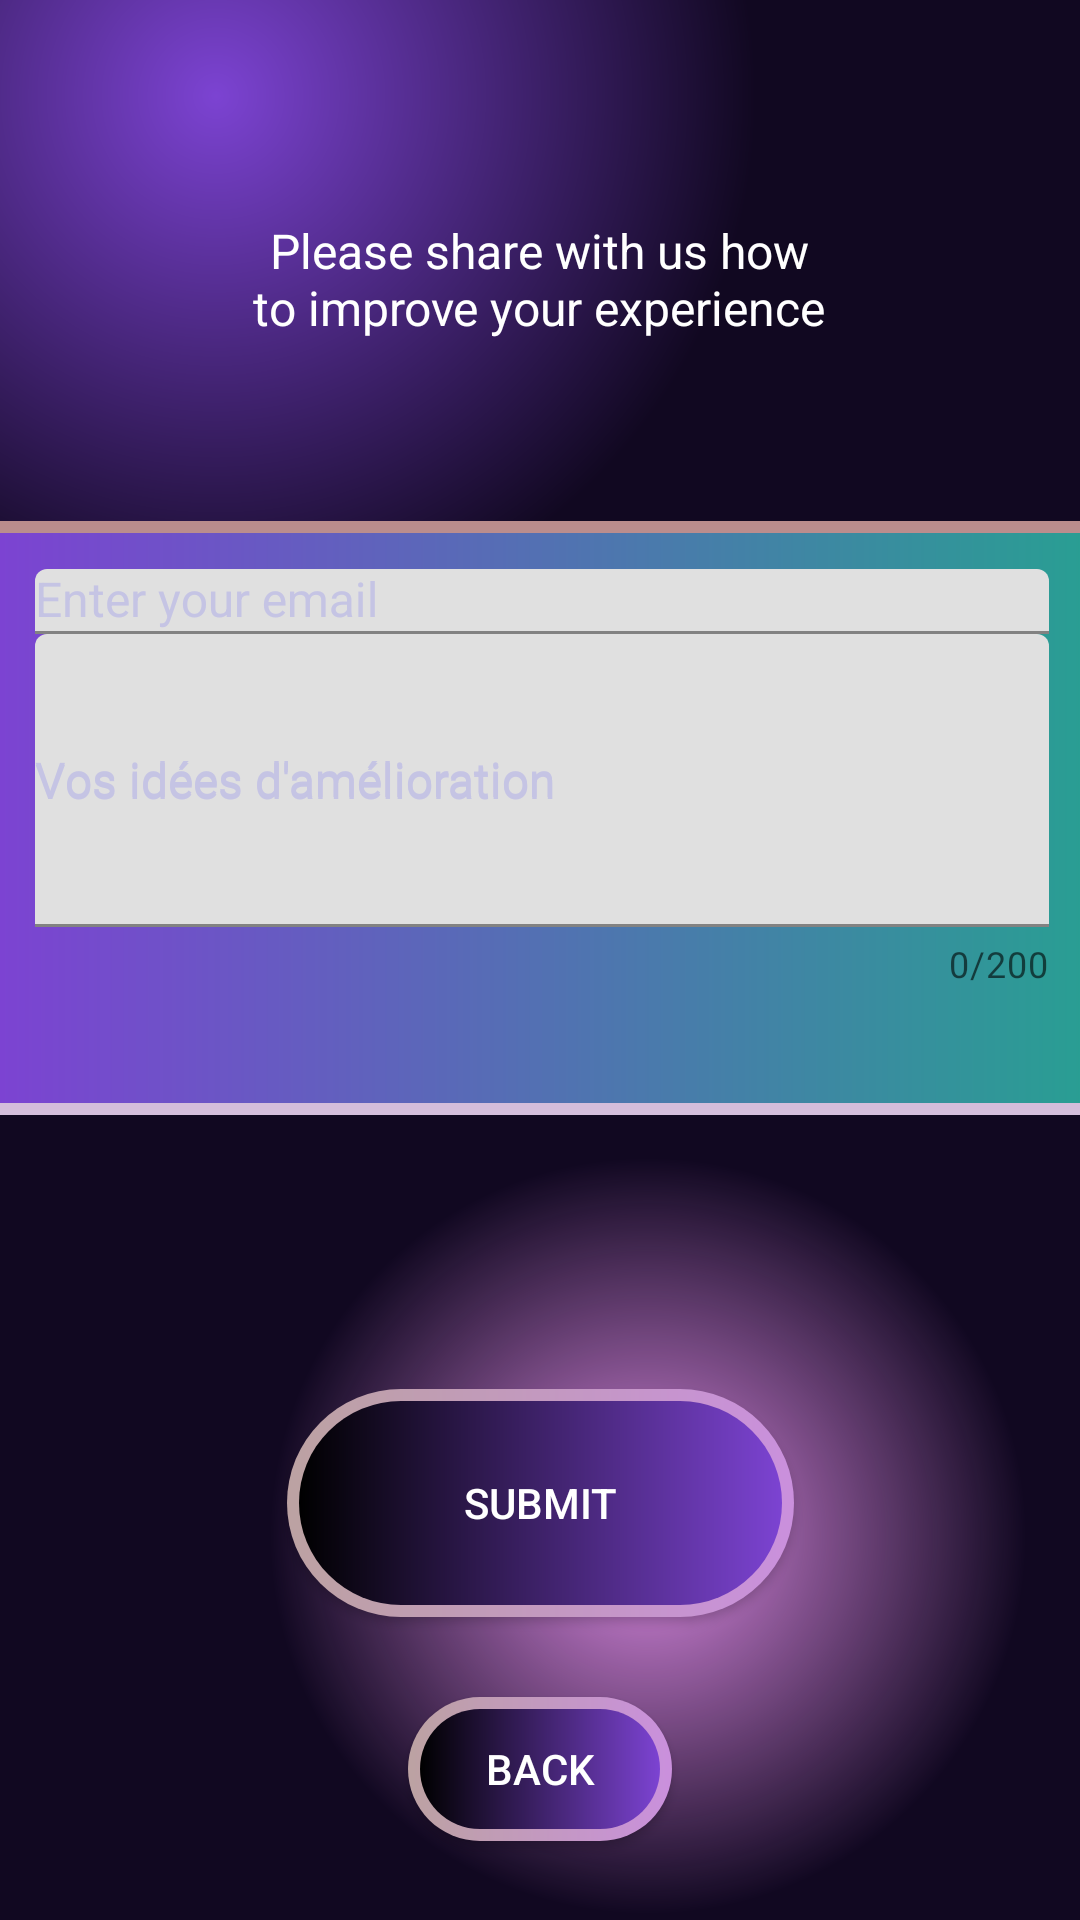

Android layout source for this screen:
<!-- AndroidManifest.xml: application theme Theme.FootixV2 -->
<!-- res/layout/fragment_form.xml -->
<?xml version="1.0" encoding="utf-8"?>
<androidx.constraintlayout.widget.ConstraintLayout xmlns:android="http://schemas.android.com/apk/res/android"
    xmlns:app="http://schemas.android.com/apk/res-auto"
    xmlns:tools="http://schemas.android.com/tools"
    android:id="@+id/frameLayout4"
    android:layout_width="match_parent"
    android:layout_height="match_parent"
    android:background="@drawable/fond3"
    android:theme="@style/AppTheme"
    tools:context=".FormFragment" >

    <Button
        android:id="@+id/submit_btn"
        android:layout_width="169dp"
        android:layout_height="76dp"
        android:background="@drawable/btn_stylew"
        android:text="submit"
        android:textColor="@color/white"
        app:layout_constraintBottom_toBottomOf="parent"
        app:layout_constraintEnd_toEndOf="parent"
        app:layout_constraintStart_toStartOf="parent"
        app:layout_constraintTop_toTopOf="parent"
        app:layout_constraintVertical_bias="0.821" />

    <LinearLayout
        android:layout_width="370dp"
        android:layout_height="198dp"
        android:orientation="vertical"
        android:padding="16dp"
        android:background="@drawable/form_stylew"
        app:layout_constraintBottom_toTopOf="@id/submit_btn"
        app:layout_constraintEnd_toEndOf="parent"
        app:layout_constraintHorizontal_bias="0.487"
        app:layout_constraintStart_toStartOf="parent"
        app:layout_constraintTop_toBottomOf="@id/textView3"
        app:layout_constraintVertical_bias="0.353">

        <com.google.android.material.textfield.TextInputLayout
            android:layout_width="match_parent"
            android:layout_height="wrap_content"
            android:textColor="@color/white"
            android:textColorHint="#C5C4E4">

            <EditText
                android:id="@+id/editTextEmail"
                android:layout_width="match_parent"
                android:layout_height="wrap_content"
                android:textColor="@color/white"
                android:textColorHint="#C5C4E4"
                android:textSize="16sp"
                android:hint="Enter your email"
                android:inputType="textEmailAddress" />
        </com.google.android.material.textfield.TextInputLayout>

        <com.google.android.material.textfield.TextInputLayout
            android:layout_width="match_parent"
            android:layout_height="wrap_content"
            android:hint="Vos idées d'amélioration"
            android:textColor="@color/white"
            android:textColorHint="#C5C4E4"
            app:counterEnabled="true"
            app:counterMaxLength="200">

            <EditText
                android:id="@+id/editTextIdeas"
                android:layout_width="match_parent"
                android:layout_height="wrap_content"
                android:hint="Vos idées d'amélioration"
                android:lines="5"
                android:textColor="@color/white"
                android:textColorHint="#C5C4E4"
                android:textSize="16sp"
                android:inputType="textMultiLine"
                android:maxLength="200"
                android:scrollbars="vertical" />
        </com.google.android.material.textfield.TextInputLayout>

    </LinearLayout>

    <TextView
        android:id="@+id/textView3"
        android:layout_width="196dp"
        android:layout_height="61dp"
        android:gravity="center"
        android:text="Please share with us how to improve your experience"
        android:textColor="@color/white"
        android:textColorHint="#C5C4E4"
        android:textSize="16sp"
        app:layout_constraintBottom_toTopOf="@+id/submit_btn"
        app:layout_constraintEnd_toEndOf="parent"
        app:layout_constraintHorizontal_bias="0.497"
        app:layout_constraintStart_toStartOf="parent"

        app:layout_constraintTop_toTopOf="parent"
        app:layout_constraintVertical_bias="0.156" />

    <Button
        android:id="@+id/back_btn"
        android:layout_width="wrap_content"
        android:layout_height="wrap_content"
        android:background="@drawable/btn_stylew"
        android:text="back"
        android:textColor="@color/white"
        app:layout_constraintBottom_toBottomOf="parent"
        app:layout_constraintEnd_toEndOf="parent"
        app:layout_constraintStart_toStartOf="parent"
        app:layout_constraintTop_toBottomOf="@+id/submit_btn" />

</androidx.constraintlayout.widget.ConstraintLayout>
<!-- resources referenced by this layout -->
<resources>
  <color name="white">#FFFFFFFF</color>
  <!-- drawable btn_stylew (drawable) -->
  <?xml version="1.0" encoding="utf-8"?>
  <layer-list xmlns:android="http://schemas.android.com/apk/res/android">
      <item>
          <shape android:shape="rectangle">
              <corners android:radius="50dp" />*
              <gradient
                  android:angle="360"
                  android:endColor="#CA90DD"
                  android:startColor="#BCA2A2"
                  android:type="linear"/>
              <size
                  android:width="24dp"
                  android:height="24dp"/>
          </shape>
      </item>
      <item android:top="4dp" android:bottom="4dp" android:left="4dp" android:right="4dp">
          <shape android:shape="rectangle">
              <corners android:radius="50dp"/>
              <gradient
                  android:angle="360"
                  android:endColor="@color/primary"
                  android:startColor="@color/black"
                  android:type="linear"/>
          </shape>
      </item>
  
  
  
  </layer-list>
  <!-- drawable fond3 (drawable) -->
  <?xml version="1.0" encoding="utf-8"?>
  <layer-list  xmlns:android="http://schemas.android.com/apk/res/android">
      <item>
          <shape>
              <gradient android:startColor="@color/primary"
                  android:centerColor="@color/text"
                  android:endColor="@color/text"
                  android:type="radial"
                  android:gradientRadius="100%p"
                  android:centerX="0.2"
                  android:centerY='0.05'/>
          </shape>
      </item>
      <item>
          <shape>
              <gradient android:startColor="@color/secondary"
                  android:centerColor="@android:color/transparent"
                  android:endColor="@android:color/transparent"
                  android:gradientRadius="70%p"
                  android:centerX="0.6"
                  android:centerY="0.8"
                  android:type="radial" />
          </shape>
      </item>
  </layer-list>
  <!-- drawable form_stylew (drawable) -->
  <?xml version="1.0" encoding="utf-8"?>
  <layer-list xmlns:android="http://schemas.android.com/apk/res/android">
      <item>
          <shape android:shape="rectangle">
              <corners android:radius="0dp" />*
              <gradient
                  android:angle="50"
                  android:endColor="#D4BEDC"
                  android:startColor="#BA8C8C"
                  android:type="linear"/>
              <size
                  android:width="10dp"
                  android:height="10dp"/>
          </shape>
      </item>
      <item android:top="4dp" android:bottom="4dp" android:left="4dp" android:right="4dp">
          <shape android:shape="rectangle">
              <corners android:radius="0dp"/>
              <gradient
                  android:angle="360"
                  android:endColor="@color/accent2"
                  android:startColor="@color/primary"
                  android:type="linear"
                  />
          </shape>
      </item>
  
  
  
  </layer-list>
  <style name="Theme.FootixV2" parent="android:Theme.Material.Light.NoActionBar" />
  <color name="primary">#7c43d2</color>
  <color name="black">#FF000000</color>
  <color name="text">#110821</color>
  <color name="secondary">#dc8ae3</color>
  <color name="accent2">#299E93</color>
</resources>
